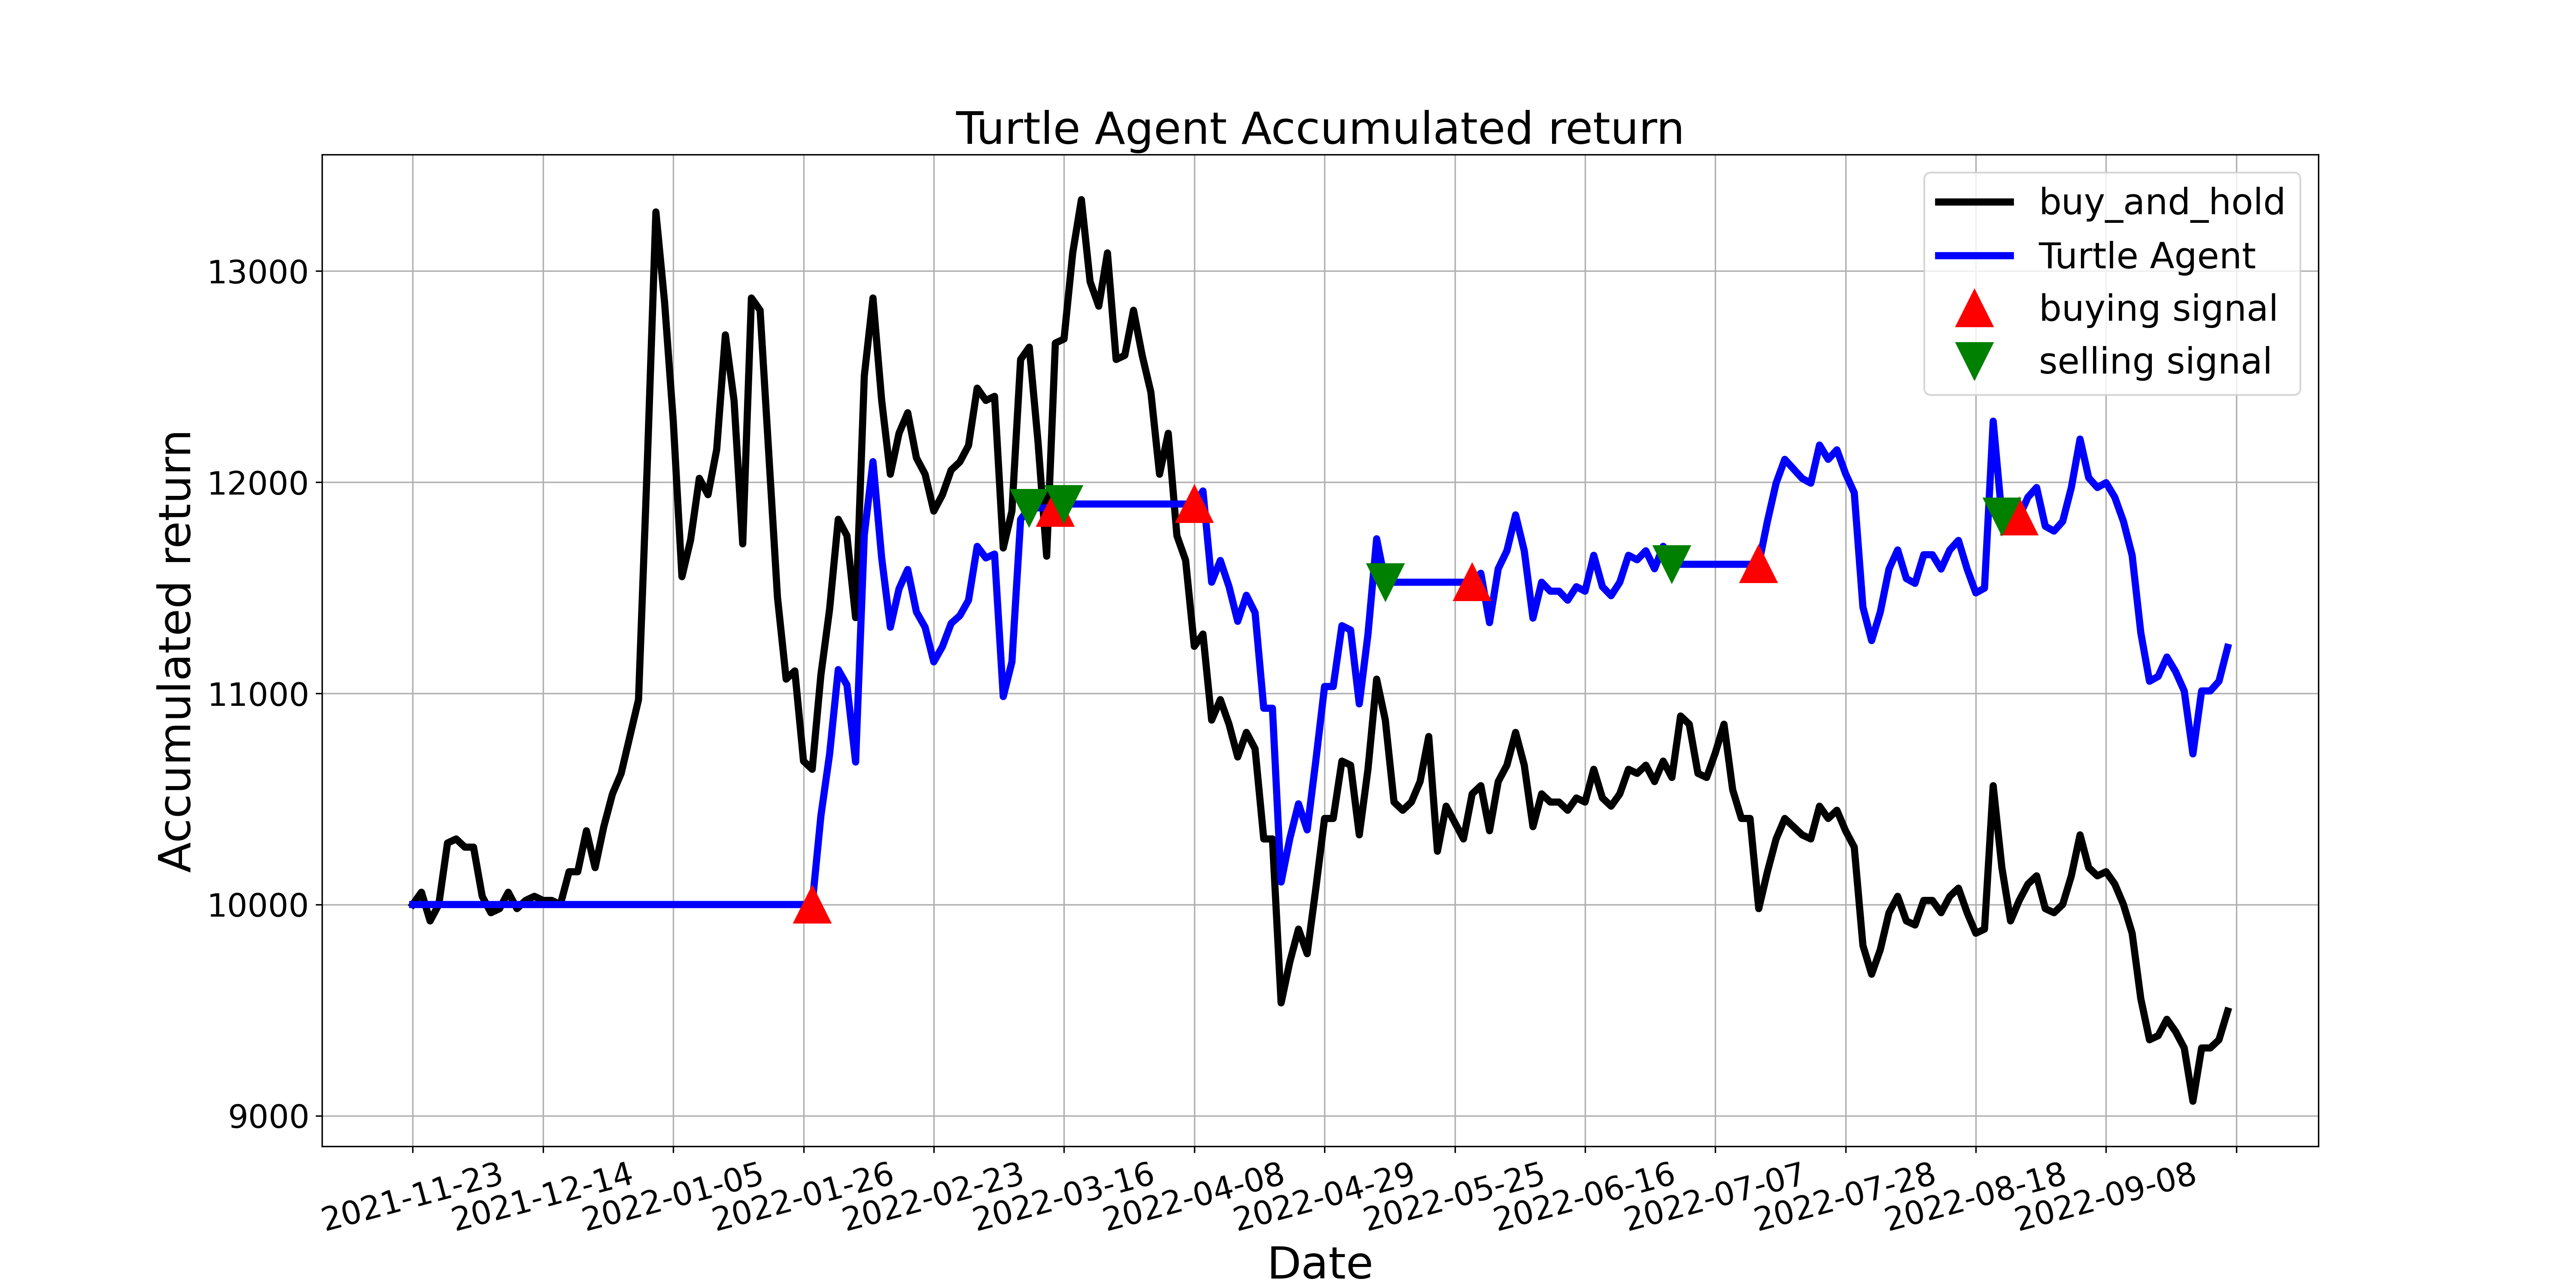

Values plotted in this chart, from the file beside it:
, tradeDate, B&H, action, operation, return
0, 2021-11-23, 10000, 0.0, 0, 10000
1, 2021-11-24, 10058, 0.0, 0, 10000
2, 2021-11-25, 9922, 0.0, 0, 10000
3, 2021-11-26, 10000, 0.0, 0, 10000
4, 2021-11-29, 10291, 0.0, 0, 10000
5, 2021-11-30, 10311, 0.0, 0, 10000
6, 2021-12-01, 10272, 0.0, 0, 10000
7, 2021-12-02, 10272, 0.0, 0, 10000
8, 2021-12-03, 10039, 0.0, 0, 10000
9, 2021-12-06, 9961, 0.0, 0, 10000
10, 2021-12-07, 9981, 0.0, 0, 10000
11, 2021-12-08, 10058, 0.0, 0, 10000
12, 2021-12-09, 9981, 0.0, 0, 10000
13, 2021-12-10, 10019, 0.0, 0, 10000
14, 2021-12-13, 10039, 0.0, 0, 10000
15, 2021-12-14, 10019, 0.0, 0, 10000
16, 2021-12-15, 10019, 0.0, 0, 10000
17, 2021-12-16, 10000, 0.0, 0, 10000
18, 2021-12-17, 10155, 0.0, 0, 10000
19, 2021-12-20, 10155, 0.0, 0, 10000
20, 2021-12-21, 10349, 0.0, 0, 10000
21, 2021-12-22, 10175, 2.0, 0, 10000
22, 2021-12-23, 10369, 0.0, 0, 10000
23, 2021-12-24, 10524, 2.0, 0, 10000
24, 2021-12-27, 10621, 2.0, 0, 10000
25, 2021-12-28, 10796, 2.0, 0, 10000
26, 2021-12-29, 10970, 2.0, 0, 10000
27, 2021-12-30, 12077, 2.0, 0, 10000
28, 2021-12-31, 13280, 2.0, 0, 10000
29, 2022-01-04, 12853, 2.0, 0, 10000
30, 2022-01-05, 12290, 0.0, 0, 10000
31, 2022-01-06, 11553, 0.0, 0, 10000
32, 2022-01-07, 11727, 0.0, 0, 10000
33, 2022-01-10, 12019, 0.0, 0, 10000
34, 2022-01-11, 11941, 0.0, 0, 10000
35, 2022-01-12, 12155, 0.0, 0, 10000
36, 2022-01-13, 12698, 0.0, 0, 10000
37, 2022-01-14, 12387, 0.0, 0, 10000
38, 2022-01-17, 11708, 0.0, 0, 10000
39, 2022-01-18, 12873, 0.0, 0, 10000
40, 2022-01-19, 12814, 2.0, 0, 10000
41, 2022-01-20, 12135, 0.0, 0, 10000
42, 2022-01-21, 11456, 0.0, 0, 10000
43, 2022-01-24, 11068, 0.0, 0, 10000
44, 2022-01-25, 11106, 0.0, 0, 10000
45, 2022-01-26, 10679, 0.0, 0, 10000
46, 2022-01-27, 10641, 1.0, 1, 10000
47, 2022-01-28, 11087, 1.0, 0, 10420
48, 2022-02-07, 11398, 0.0, 0, 10711
49, 2022-02-08, 11825, 0.0, 0, 11113
50, 2022-02-09, 11747, 0.0, 0, 11040
51, 2022-02-10, 11359, 0.0, 0, 10675
52, 2022-02-11, 12504, 0.0, 0, 11751
53, 2022-02-14, 12873, 0.0, 0, 12098
54, 2022-02-15, 12387, 0.0, 0, 11642
55, 2022-02-16, 12038, 0.0, 0, 11313
56, 2022-02-17, 12232, 0.0, 0, 11496
57, 2022-02-18, 12329, 0.0, 0, 11587
58, 2022-02-21, 12116, 0.0, 0, 11386
59, 2022-02-22, 12038, 0.0, 0, 11313
... 150 more rows
